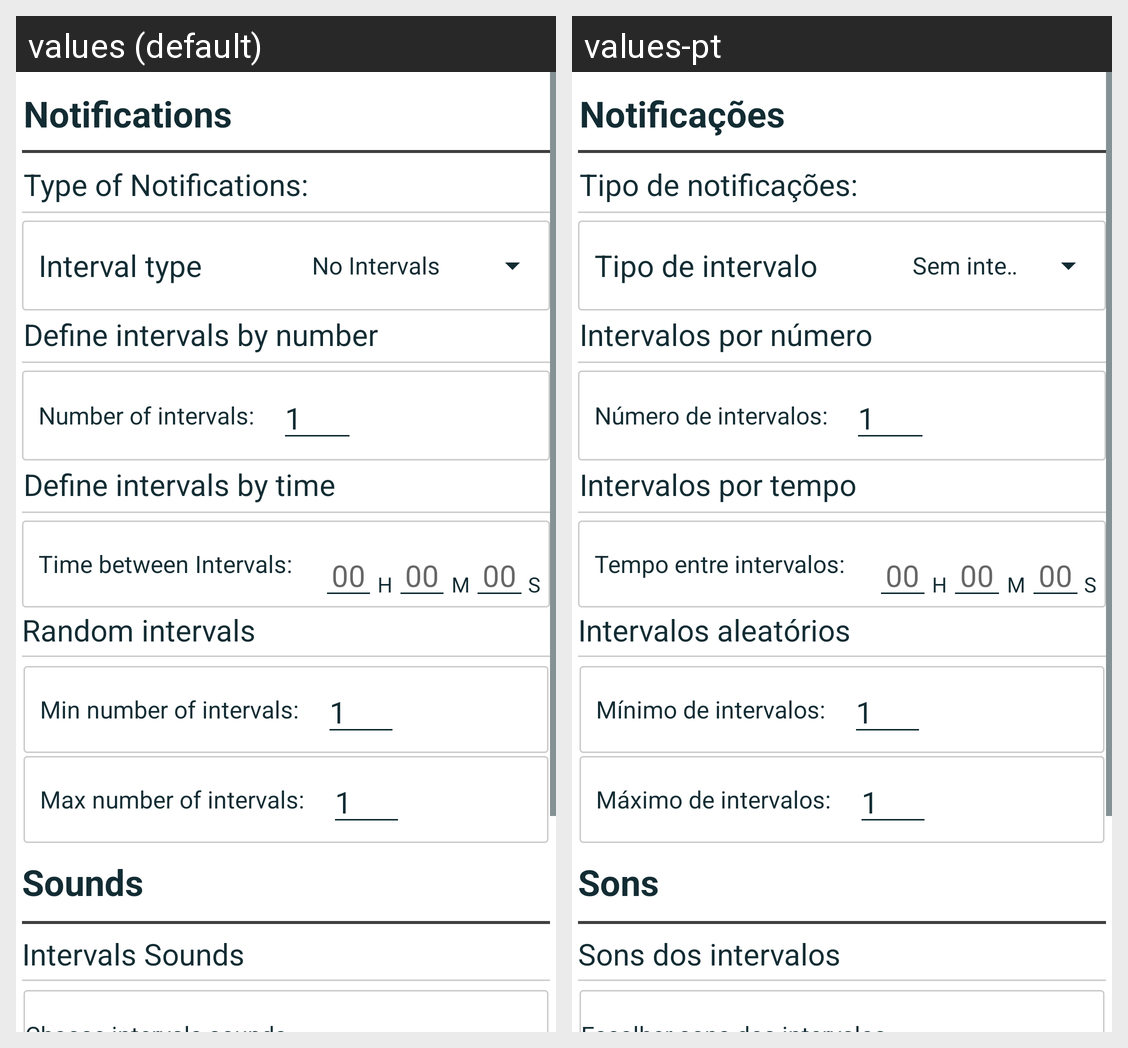

The Android screen above is rendered under two locales of the same app. Produce the string resources it draws, with the default and per-locale values.
Android screen res/layout/fragment_notifications.xml rendered under 2 locales, left to right: values (default), values-pt. Device: Nexus 5 (rendered at 1080×1920; each locale shown at half size, 540×960, under a caption strip naming it); theme Theme.MediaTimerJP.
Strings drawn on this screen, with the default value and each locale's value (text and hints the layout hard-codes, and strings that could not be matched under every locale, appear in the picture but are not listed):

notifications
  values: Notifications
  values-pt: Notificações

type_of_notifications
  values: Type of Notifications:
  values-pt: Tipo de notificações:

choose_interval_type
  values: Interval type
  values-pt: Tipo de intervalo

define_intervals_by_number
  values: Define intervals by number
  values-pt: Intervalos por número

number_of_intervals
  values: Number of intervals:
  values-pt: Número de intervalos:

number_of_intervals_default
  values: 1
  values-pt: 1

define_intervals_by_time
  values: Define intervals by time
  values-pt: Intervalos por tempo

time_between_intervals
  values: Time between Intervals:
  values-pt: Tempo entre intervalos:

hints
  values: 00
  values-pt: 00

separator1
  values: H
  values-pt: H

separator2
  values: M
  values-pt: M

separator3
  values: S
  values-pt: S

random_intervals
  values: Random intervals
  values-pt: Intervalos aleatórios

min_number_of_intervals
  values: Min number of intervals:
  values-pt: Mínimo de intervalos:

max_number_of_intervals
  values: Max number of intervals:
  values-pt: Máximo de intervalos:

sounds
  values: Sounds
  values-pt: Sons

intervals_sounds
  values: Intervals Sounds
  values-pt: Sons dos intervalos
